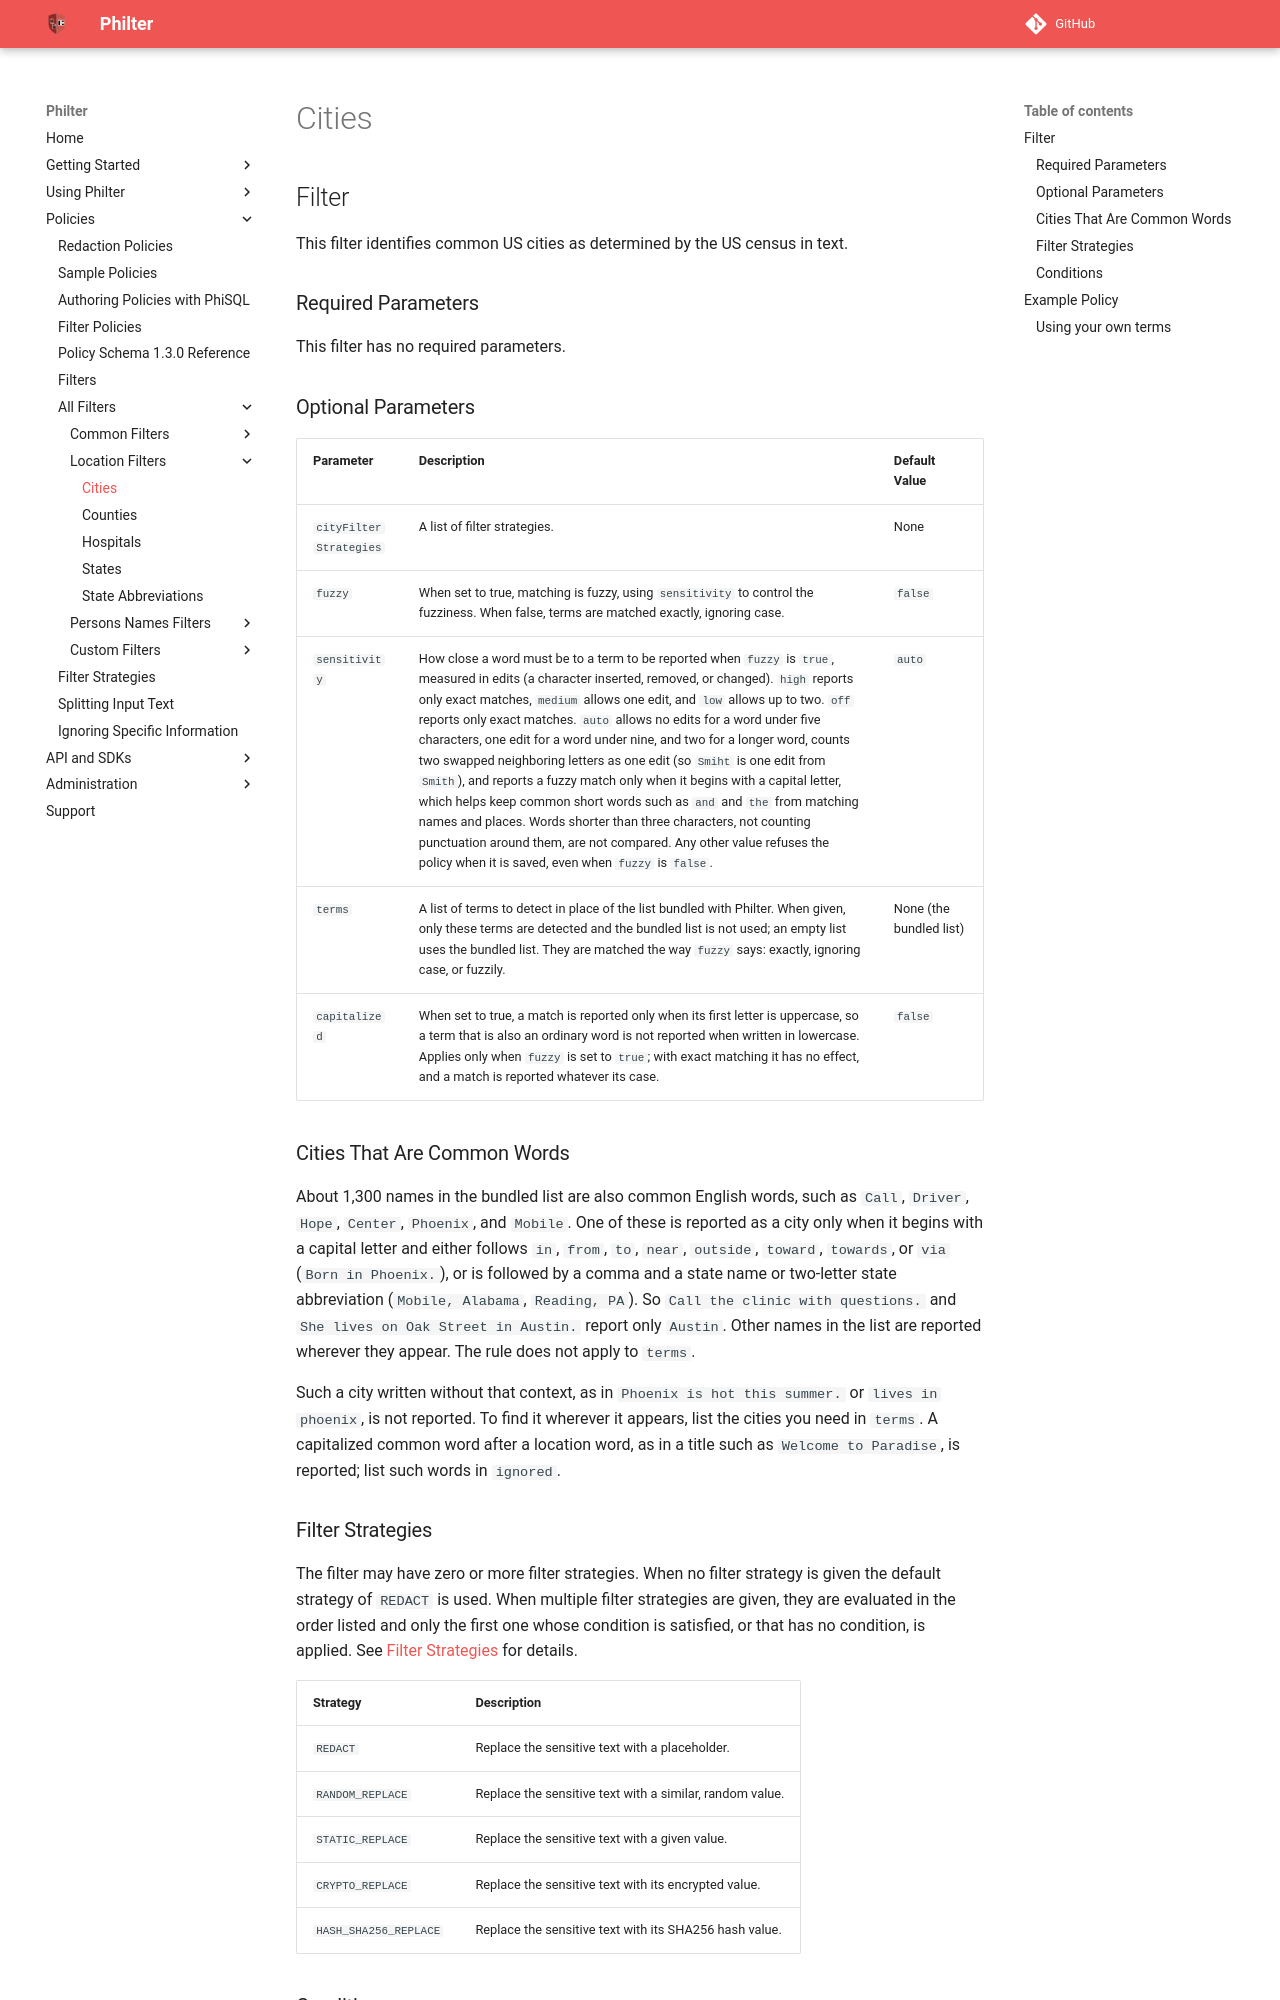

repository: philterd/philter · page: 4.0.2/policies/filters/locations/cities.html · generator: mkdocs

# Cities

## Filter

This filter identifies common US cities as determined by the US census in text.

### Required Parameters

This filter has no required parameters.

### Optional Parameters

| Parameter              | Description                                                                                                                           | Default Value |
| ---------------------- | ------------------------------------------------------------------------------------------------------------------------------------- | ------------- |
| `cityFilterStrategies` | A list of filter strategies.                                                                                                          | None          |
| `fuzzy`                | When set to true, matching is fuzzy, using `sensitivity` to control the fuzziness. When false, terms are matched exactly, ignoring case. | `false`       |
| `sensitivity` | How close a word must be to a term to be reported when `fuzzy` is `true`, measured in edits (a character inserted, removed, or changed). `high` reports only exact matches, `medium` allows one edit, and `low` allows up to two. `off` reports only exact matches. `auto` allows no edits for a word under five characters, one edit for a word under nine, and two for a longer word, counts two swapped neighboring letters as one edit (so `Smiht` is one edit from `Smith`), and reports a fuzzy match only when it begins with a capital letter, which helps keep common short words such as `and` and `the` from matching names and places. Words shorter than three characters, not counting punctuation around them, are not compared. Any other value refuses the policy when it is saved, even when `fuzzy` is `false`. | `auto` |
| `terms` | A list of terms to detect in place of the list bundled with Philter. When given, only these terms are detected and the bundled list is not used; an empty list uses the bundled list. They are matched the way `fuzzy` says: exactly, ignoring case, or fuzzily. | None (the bundled list) |
| `capitalized` | When set to true, a match is reported only when its first letter is uppercase, so a term that is also an ordinary word is not reported when written in lowercase. Applies only when `fuzzy` is set to `true`; with exact matching it has no effect, and a match is reported whatever its case. | `false` |

### Cities That Are Common Words

About 1,300 names in the bundled list are also common English words, such as `Call`, `Driver`, `Hope`, `Center`, `Phoenix`, and `Mobile`. One of these is reported as a city only when it begins with a capital letter and either follows `in`, `from`, `to`, `near`, `outside`, `toward`, `towards`, or `via` (`Born in Phoenix.`), or is followed by a comma and a state name or two-letter state abbreviation (`Mobile, Alabama`, `Reading, PA`). So `Call the clinic with questions.` and `She lives on Oak Street in Austin.` report only `Austin`. Other names in the list are reported wherever they appear. The rule does not apply to `terms`.

Such a city written without that context, as in `Phoenix is hot this summer.` or `lives in phoenix`, is not reported. To find it wherever it appears, list the cities you need in `terms`. A capitalized common word after a location word, as in a title such as `Welcome to Paradise`, is reported; list such words in `ignored`.
